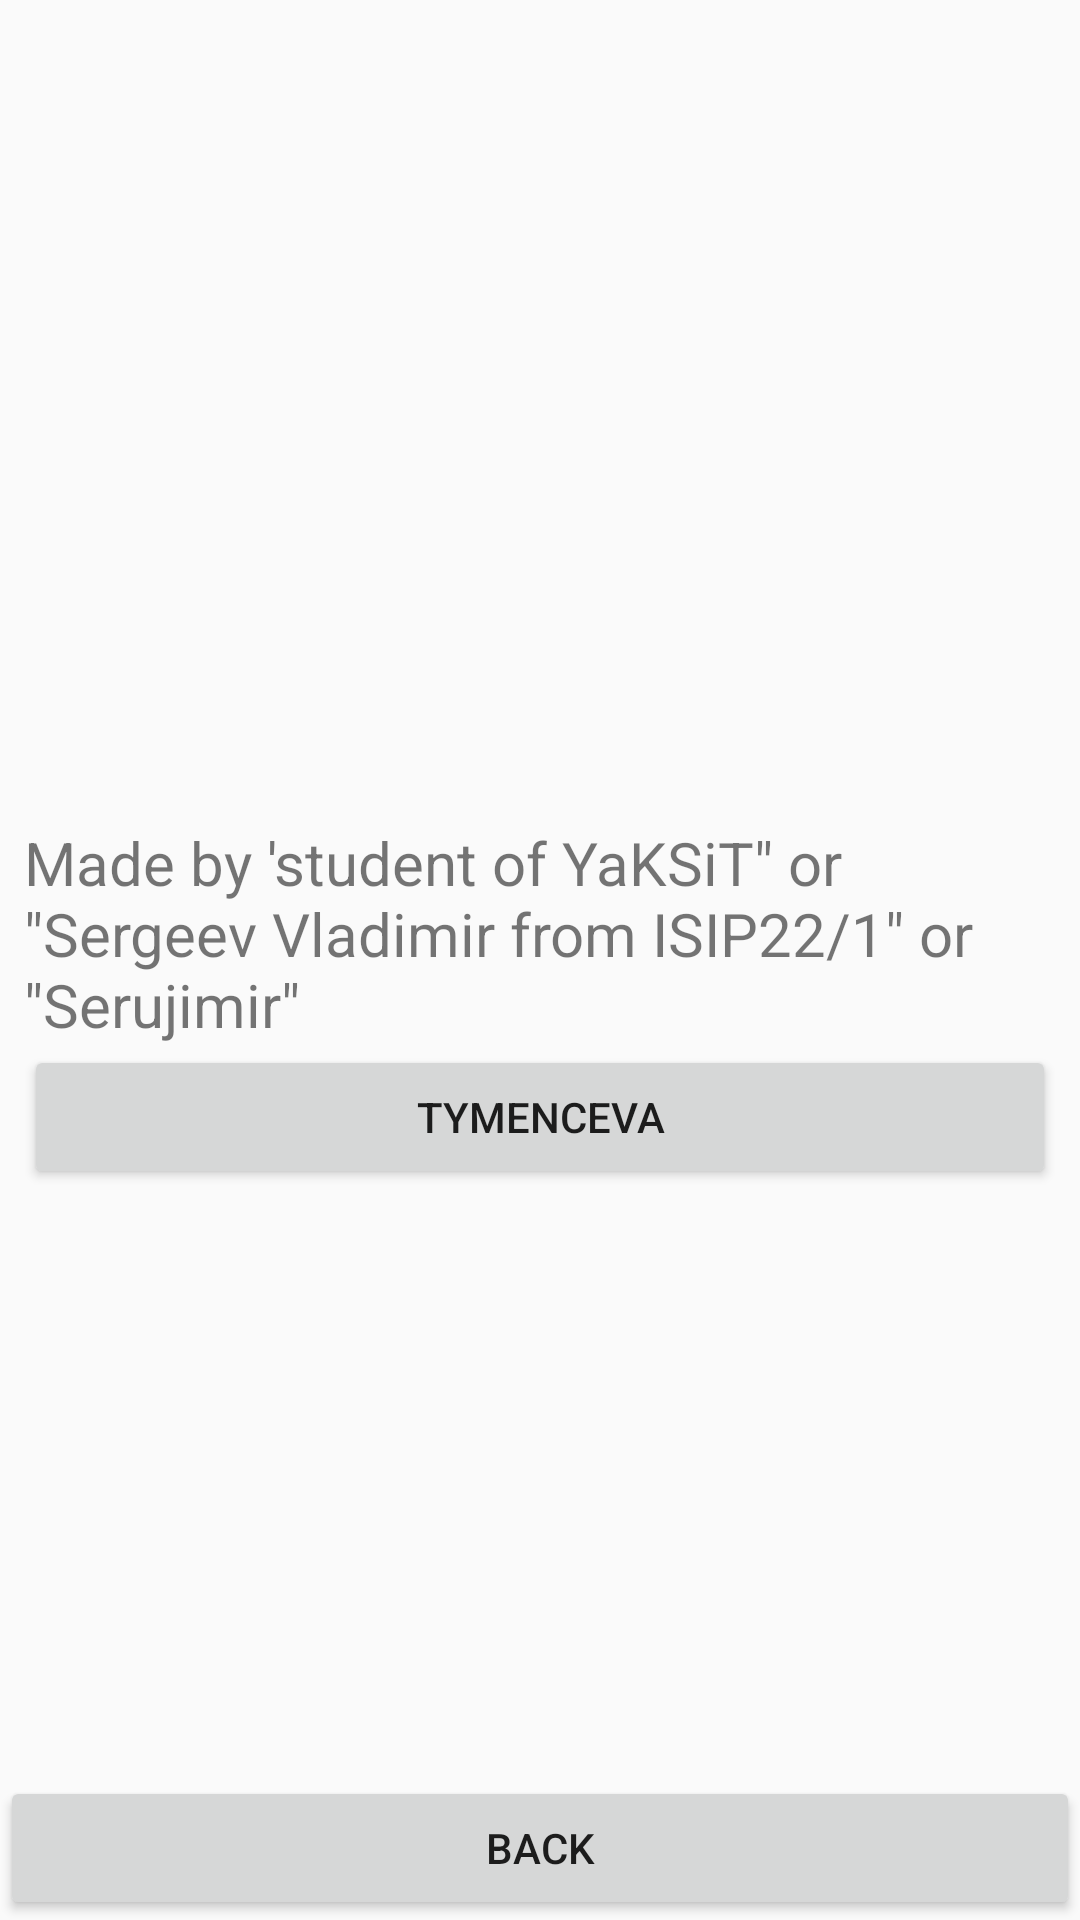

Layout XML and referenced resources for this Android screen:
<!-- AndroidManifest.xml: application theme Theme.VisualNovel -->
<!-- res/layout/activity_author.xml -->
<?xml version="1.0" encoding="utf-8"?>
<androidx.constraintlayout.widget.ConstraintLayout xmlns:android="http://schemas.android.com/apk/res/android"
    xmlns:app="http://schemas.android.com/apk/res-auto"
    xmlns:tools="http://schemas.android.com/tools"
    android:layout_width="match_parent"
    android:layout_height="match_parent">

    <LinearLayout
        android:id="@+id/linearLayout2"
        android:layout_width="match_parent"
        android:layout_height="match_parent"
        android:orientation="vertical"
        android:padding="8dp"
        app:layout_constraintBottom_toBottomOf="parent"
        app:layout_constraintEnd_toEndOf="parent"
        app:layout_constraintStart_toStartOf="parent"
        app:layout_constraintTop_toTopOf="parent">

        <ImageView
            android:id="@+id/imageView"
            android:layout_width="wrap_content"
            android:layout_height="250dp"
            android:layout_marginTop="8dp"
            android:scaleType="centerInside"
            app:srcCompat="@drawable/pepee" />

        <TextView
            android:id="@+id/textView"
            android:layout_width="match_parent"
            android:layout_height="wrap_content"
            android:layout_marginTop="8dp"
            android:text="Made by 'student of YaKSiT&quot; or &quot;Sergeev Vladimir from ISIP22/1&quot; or &quot;Serujimir&quot;"
            android:textSize="20sp" />

        <Button
            android:id="@+id/button2"
            android:layout_width="match_parent"
            android:layout_height="wrap_content"
            android:onClick="Tymenceva"
            android:text="Tymenceva" />

    </LinearLayout>

    <Button
        android:id="@+id/button"
        android:layout_width="match_parent"
        android:layout_height="wrap_content"
        android:onClick="Back"
        android:padding="8dp"
        android:text="Back"
        app:layout_constraintBottom_toBottomOf="parent"
        app:layout_constraintEnd_toEndOf="parent"
        app:layout_constraintStart_toStartOf="parent" />

</androidx.constraintlayout.widget.ConstraintLayout>
<!-- resources referenced by this layout -->
<resources>
  <style name="Theme.VisualNovel" parent="Base.Theme.VisualNovel" />
  <style name="Base.Theme.VisualNovel" parent="Theme.AppCompat.DayNight.NoActionBar">
          
          
      </style>
</resources>
